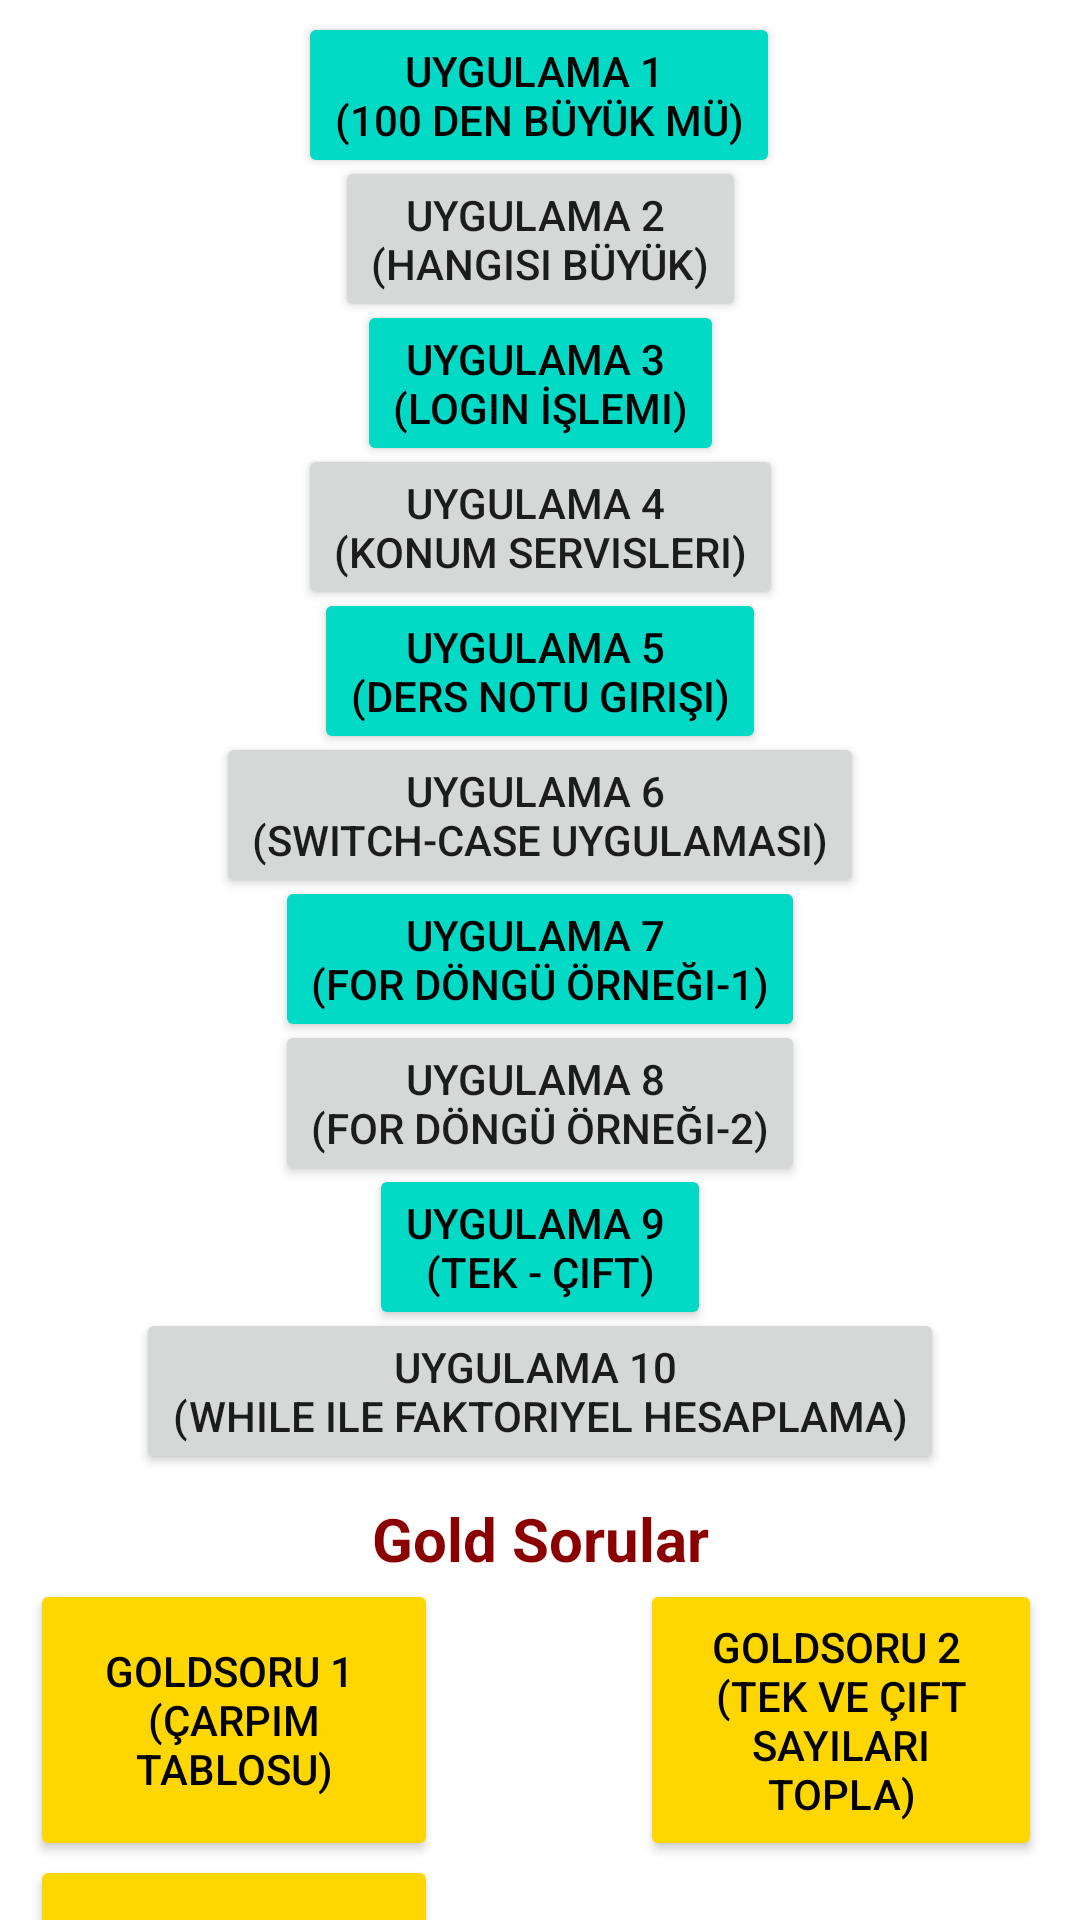

Write the Android layout XML for this screen, with the resource values it uses.
<!-- AndroidManifest.xml: application theme Theme.MobilUygulamalarDersOrnekleri -->
<!-- res/layout/unite4.xml -->
<?xml version="1.0" encoding="utf-8"?>
<androidx.constraintlayout.widget.ConstraintLayout xmlns:android="http://schemas.android.com/apk/res/android"
    xmlns:app="http://schemas.android.com/apk/res-auto"
    xmlns:tools="http://schemas.android.com/tools"
    android:layout_width="match_parent"
    android:layout_height="match_parent">

    <Button
        android:id="@+id/btnU4Uyg1"
        android:layout_width="wrap_content"
        android:layout_height="wrap_content"
        android:layout_marginTop="4dp"
        android:backgroundTint="@color/teal_200"
        android:onClick="btnU4Uyg1"
        android:text="@string/u4_uyg1"
        android:textColor="@color/black"
        app:layout_constraintEnd_toEndOf="parent"
        app:layout_constraintHorizontal_bias="0.498"
        app:layout_constraintStart_toStartOf="parent"
        app:layout_constraintTop_toTopOf="parent" />

    <Button
        android:id="@+id/btnU4Uyg2"
        android:layout_width="wrap_content"
        android:layout_height="wrap_content"
        android:layout_marginTop="52dp"
        android:onClick="btnU4Uyg2"
        android:text="@string/u4_uyg2"
        app:layout_constraintEnd_toEndOf="parent"
        app:layout_constraintStart_toStartOf="parent"
        app:layout_constraintTop_toTopOf="parent" />

    <Button
        android:id="@+id/btnU4Uyg3"
        android:layout_width="wrap_content"
        android:layout_height="wrap_content"
        android:layout_marginTop="100dp"
        android:backgroundTint="@color/teal_200"
        android:onClick="btnU4Uyg3"
        android:text="@string/u4_uyg3"
        android:textColor="@color/black"
        app:layout_constraintEnd_toEndOf="parent"
        app:layout_constraintStart_toStartOf="parent"
        app:layout_constraintTop_toTopOf="parent" />

    <Button
        android:id="@+id/btnU4Uyg4"
        android:layout_width="wrap_content"
        android:layout_height="wrap_content"
        android:layout_marginTop="148dp"
        android:onClick="btnU4Uyg4"
        android:text="@string/u4_uyg4"
        app:layout_constraintEnd_toEndOf="parent"
        app:layout_constraintStart_toStartOf="parent"
        app:layout_constraintTop_toTopOf="parent" />

    <Button
        android:id="@+id/btnU4Uyg5"
        android:layout_width="wrap_content"
        android:layout_height="wrap_content"
        android:layout_marginTop="196dp"
        android:backgroundTint="@color/teal_200"
        android:onClick="btnU4Uyg5"
        android:text="@string/u4_uyg5"
        android:textColor="@color/black"
        app:layout_constraintEnd_toEndOf="parent"
        app:layout_constraintStart_toStartOf="parent"
        app:layout_constraintTop_toTopOf="parent" />

    <Button
        android:id="@+id/btnU4Uyg6"
        android:layout_width="wrap_content"
        android:layout_height="wrap_content"
        android:layout_marginTop="244dp"
        android:onClick="btnU4Uyg6"
        android:text="@string/u4_uyg6"
        app:layout_constraintEnd_toEndOf="parent"
        app:layout_constraintStart_toStartOf="parent"
        app:layout_constraintTop_toTopOf="parent" />

    <Button
        android:id="@+id/btnU4Uyg7"
        android:layout_width="wrap_content"
        android:layout_height="wrap_content"
        android:layout_marginTop="292dp"
        android:backgroundTint="@color/teal_200"
        android:onClick="btnU4Uyg7"
        android:text="@string/u4_uyg7"
        android:textColor="@color/black"
        app:layout_constraintEnd_toEndOf="parent"
        app:layout_constraintStart_toStartOf="parent"
        app:layout_constraintTop_toTopOf="parent" />

    <Button
        android:id="@+id/btnU4Uyg8"
        android:layout_width="wrap_content"
        android:layout_height="wrap_content"
        android:layout_marginTop="340dp"
        android:onClick="btnU4Uyg8"
        android:text="@string/u4_uyg8"
        app:layout_constraintEnd_toEndOf="parent"
        app:layout_constraintStart_toStartOf="parent"
        app:layout_constraintTop_toTopOf="parent" />

    <Button
        android:id="@+id/btnU4Uyg9"
        android:layout_width="wrap_content"
        android:layout_height="wrap_content"
        android:layout_marginTop="388dp"
        android:backgroundTint="@color/teal_200"
        android:onClick="btnU4Uyg9"
        android:text="@string/u4_uyg9"
        android:textColor="@color/black"
        app:layout_constraintEnd_toEndOf="parent"
        app:layout_constraintStart_toStartOf="parent"
        app:layout_constraintTop_toTopOf="parent" />

    <Button
        android:id="@+id/btnU4Uyg10"
        android:layout_width="wrap_content"
        android:layout_height="wrap_content"
        android:layout_marginTop="436dp"
        android:onClick="btnU4Uyg10"
        android:text="@string/u4_uyg10"
        app:layout_constraintEnd_toEndOf="parent"
        app:layout_constraintStart_toStartOf="parent"
        app:layout_constraintTop_toTopOf="parent" />

    <Button
        android:id="@+id/btnU4GoldSoru1"
        android:layout_width="136dp"
        android:layout_height="94dp"
        android:layout_marginLeft="10dp"
        android:backgroundTint="@color/gold"
        android:onClick="btnU4GoldSoru1"
        android:text="@string/u4_goldsoru1"
        android:textColor="@color/black"
        android:visibility="visible"
        app:layout_constraintEnd_toEndOf="parent"
        app:layout_constraintHorizontal_bias="0.0"
        app:layout_constraintStart_toStartOf="parent"
        app:layout_constraintTop_toBottomOf="@+id/textViewK1" />

    <Button
        android:id="@+id/btnU4GoldSoru3"
        android:layout_width="136dp"
        android:layout_height="94dp"
        android:layout_marginLeft="10dp"
        android:layout_marginTop="92dp"
        android:backgroundTint="@color/gold"
        android:onClick="btnU4GoldSoru3"
        android:text="@string/u4_goldsoru3"
        android:textColor="@color/black"
        android:visibility="visible"
        app:layout_constraintEnd_toEndOf="parent"
        app:layout_constraintHorizontal_bias="0.0"
        app:layout_constraintStart_toStartOf="parent"
        app:layout_constraintTop_toBottomOf="@+id/textViewK1" />

    <Button
        android:id="@+id/btnU4GoldSoru2"
        android:layout_width="134dp"
        android:layout_height="94dp"
        android:layout_marginLeft="10dp"
        android:backgroundTint="@color/gold"
        android:onClick="btnU4GoldSoru2"
        android:text="@string/u4_goldsoru2"
        android:textColor="@color/black"
        android:visibility="visible"
        app:layout_constraintEnd_toEndOf="parent"
        app:layout_constraintHorizontal_bias="0.942"
        app:layout_constraintStart_toStartOf="parent"
        app:layout_constraintTop_toBottomOf="@+id/textViewK1" />

    <androidx.constraintlayout.widget.Barrier
        android:layout_width="wrap_content"
        android:layout_height="wrap_content"
        app:barrierDirection="top"
        tools:layout_editor_absoluteX="199dp"
        tools:layout_editor_absoluteY="492dp" />

    <TextView
        android:id="@+id/textViewK1"
        android:layout_width="0dp"
        android:layout_height="wrap_content"
        android:layout_marginTop="8dp"
        android:autoText="false"
        android:text="Gold Sorular"
        android:textAlignment="center"
        android:textColor="@color/red"
        android:textSize="20sp"
        android:textStyle="bold"
        app:layout_constraintEnd_toEndOf="parent"
        app:layout_constraintStart_toStartOf="parent"
        app:layout_constraintTop_toBottomOf="@+id/btnU4Uyg10" />

</androidx.constraintlayout.widget.ConstraintLayout>
<!-- resources referenced by this layout -->
<resources>
  <color name="black">#FF000000</color>
  <color name="gold">#FFFFD700</color>
  <color name="red">#FF8B0000</color>
  <color name="teal_200">#FF03DAC5</color>
  <string name="u4_goldsoru1">GoldSoru 1 \n(Çarpım Tablosu)</string>
  <string name="u4_goldsoru2">GoldSoru 2 \n(Tek ve Çift Sayıları Topla)</string>
  <string name="u4_goldsoru3">GoldSoru 3 \n(Dünya Kupası Kura Çekimi)</string>
  <string name="u4_uyg1">Uygulama 1 \n(100 den Büyük mü)</string>
  <string name="u4_uyg10">Uygulama 10 \n(While ile Faktoriyel Hesaplama)</string>
  <string name="u4_uyg2">Uygulama 2 \n(Hangisi Büyük)</string>
  <string name="u4_uyg3">Uygulama 3 \n(Login İşlemi)</string>
  <string name="u4_uyg4">Uygulama 4 \n(Konum Servisleri)</string>
  <string name="u4_uyg5">Uygulama 5 \n(Ders Notu Girişi)</string>
  <string name="u4_uyg6">Uygulama 6 \n(Switch-Case Uygulaması)</string>
  <string name="u4_uyg7">Uygulama 7 \n(For Döngü Örneği-1)</string>
  <string name="u4_uyg8">Uygulama 8 \n(For Döngü Örneği-2)</string>
  <string name="u4_uyg9">Uygulama 9 \n(Tek - Çift)</string>
  <style name="Theme.MobilUygulamalarDersOrnekleri" parent="Theme.MaterialComponents.DayNight.DarkActionBar">
          
          <item name="colorPrimary">@color/purple_500</item>
          <item name="colorPrimaryVariant">@color/purple_700</item>
          <item name="colorOnPrimary">@color/white</item>
          
          <item name="colorSecondary">@color/teal_200</item>
          <item name="colorSecondaryVariant">@color/teal_700</item>
          <item name="colorOnSecondary">@color/black</item>
          
          <item name="android:statusBarColor">?attr/colorPrimaryVariant</item>
          
      </style>
  <color name="purple_500">#FF6200EE</color>
  <color name="purple_700">#FF3700B3</color>
  <color name="white">#FFFFFFFF</color>
  <color name="teal_700">#FF018786</color>
</resources>
